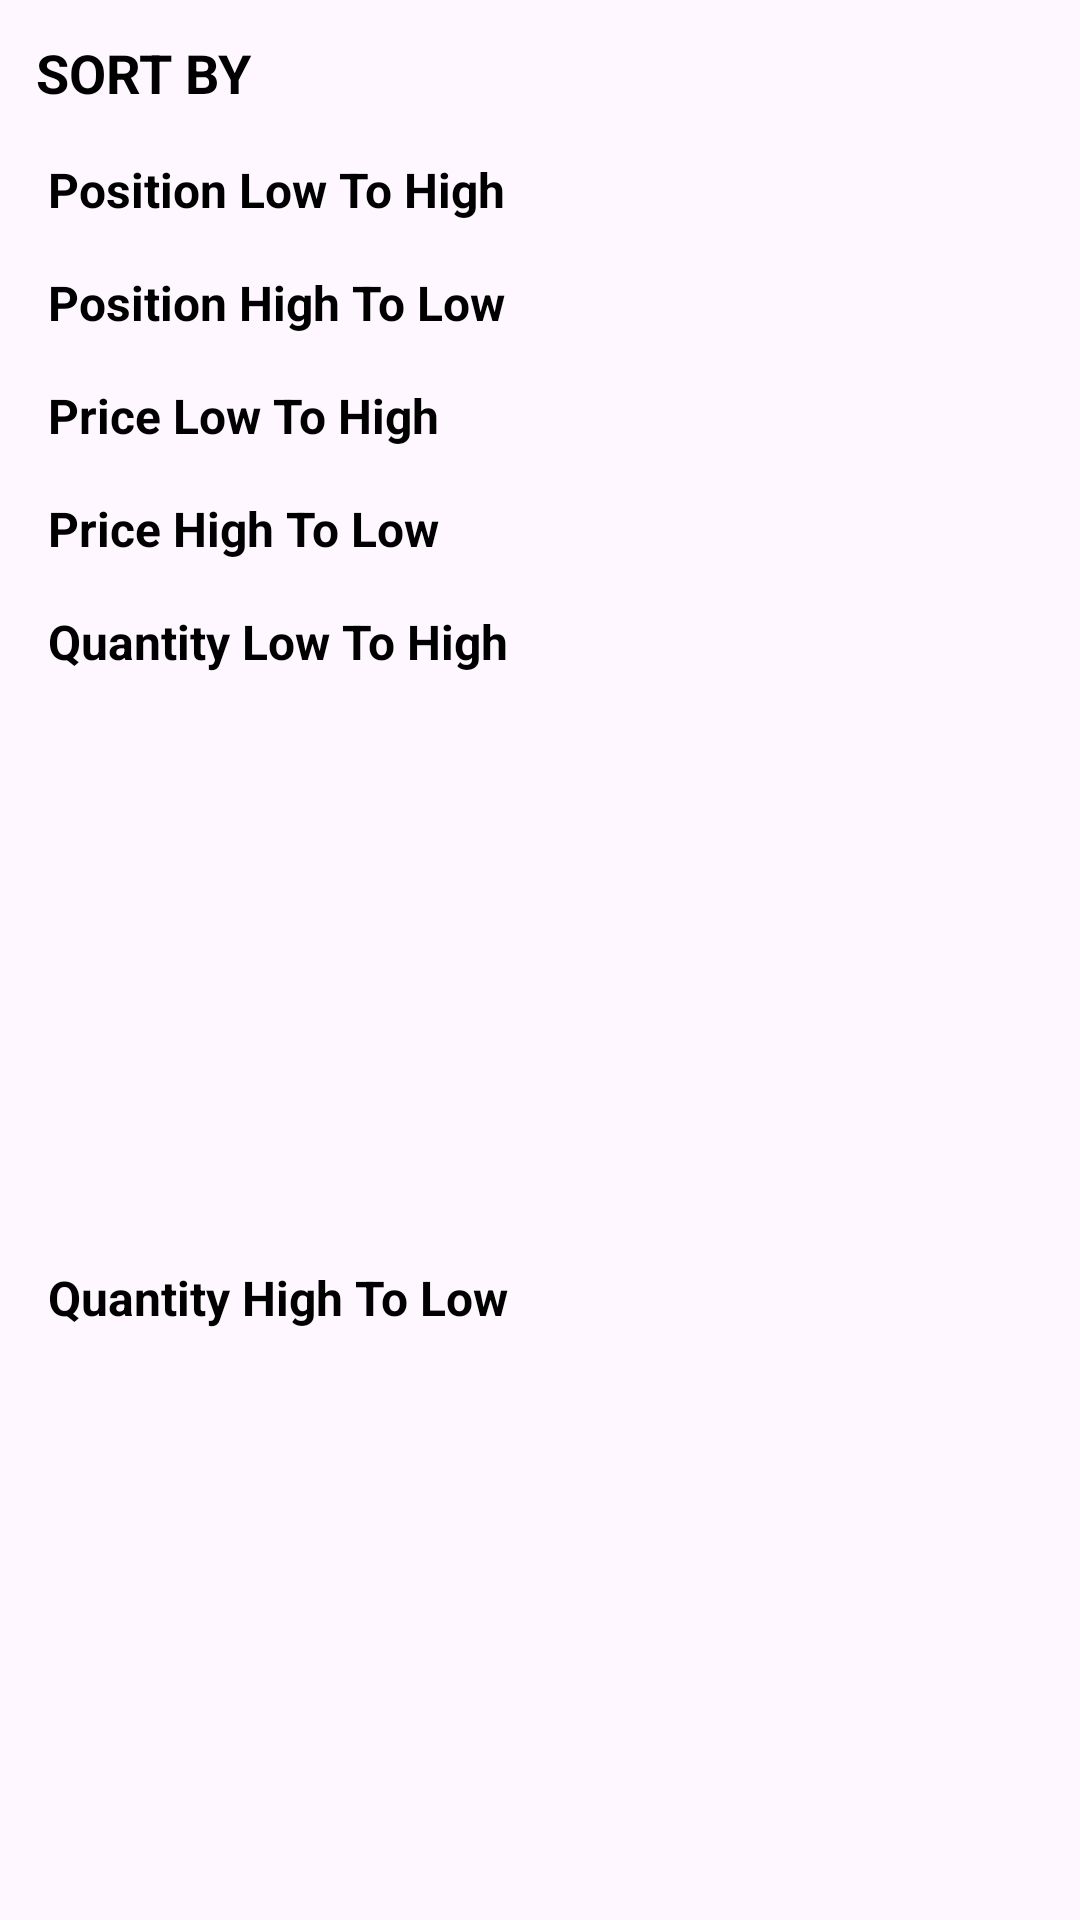

Reconstruct the res/layout file that produces this screen, plus the resources it refers to.
<!-- AndroidManifest.xml: application theme Theme.2BCopyCat -->
<!-- res/layout/sort_bottom_sheet_dialog.xml -->
<?xml version="1.0" encoding="utf-8"?>
<androidx.constraintlayout.widget.ConstraintLayout xmlns:android="http://schemas.android.com/apk/res/android"
    xmlns:app="http://schemas.android.com/apk/res-auto"
    android:layout_width="match_parent"
    android:layout_height="match_parent"
    android:layout_margin="16dp">

    <TextView
        android:id="@+id/sort_by"
        android:textColor="@color/black"
        android:layout_width="wrap_content"
        android:layout_height="wrap_content"
        android:layout_margin="12dp"
        android:text="@string/sort_by"
        android:textAllCaps="true"
        android:textSize="18sp"
        android:textStyle="bold"
        app:layout_constraintStart_toStartOf="parent"
        app:layout_constraintTop_toTopOf="parent" />

    <TextView
        android:textColor="@color/black"
        android:id="@+id/position_l_t_h"
        android:layout_width="wrap_content"
        android:layout_height="wrap_content"
        android:layout_margin="16dp"
        android:text="@string/position_low_to_high"
        android:textSize="16sp"
        android:textStyle="bold"
        app:layout_constraintStart_toStartOf="parent"
        app:layout_constraintTop_toBottomOf="@id/sort_by" />

    <ImageView
        android:id="@+id/checkbox1"
        android:layout_width="0dp"
        android:layout_height="0dp"
        android:src="@drawable/checked"
        android:visibility="invisible"
        app:layout_constraintBottom_toBottomOf="@id/position_l_t_h"
        app:layout_constraintEnd_toEndOf="parent"
        app:layout_constraintStart_toEndOf="@id/quantity_l_t_h"
        app:layout_constraintTop_toTopOf="@id/position_l_t_h"
        app:tint="@color/orange" />

    <TextView
        android:textColor="@color/black"
        android:id="@+id/position_h_t_l"
        android:layout_width="wrap_content"
        android:layout_height="wrap_content"
        android:layout_margin="16dp"
        android:text="@string/position_high_to_low"
        android:textSize="16sp"
        android:textStyle="bold"
        app:layout_constraintStart_toStartOf="parent"
        app:layout_constraintTop_toBottomOf="@id/position_l_t_h" />

    <ImageView
        android:id="@+id/checkbox2"
        android:layout_width="0dp"
        app:layout_constraintStart_toEndOf="@id/position_h_t_l"
        android:layout_height="0dp"
        android:src="@drawable/checked"
        android:visibility="invisible"
        app:layout_constraintBottom_toBottomOf="@id/position_h_t_l"
        app:layout_constraintEnd_toEndOf="parent"
        app:layout_constraintTop_toTopOf="@id/position_h_t_l"
        app:tint="@color/orange" />

    <TextView
        android:textColor="@color/black"
        android:id="@+id/price_l_t_h"
        android:layout_width="wrap_content"
        android:layout_height="wrap_content"
        android:layout_margin="16dp"
        android:text="@string/price_low_to_high"
        android:textSize="16sp"
        android:textStyle="bold"
        app:layout_constraintStart_toStartOf="parent"
        app:layout_constraintTop_toBottomOf="@id/position_h_t_l" />

    <ImageView
        app:layout_constraintStart_toEndOf="@id/price_l_t_h"
        android:id="@+id/checkbox3"
        android:layout_width="0dp"
        android:layout_height="0dp"
        android:src="@drawable/checked"
        android:visibility="invisible"
        app:layout_constraintBottom_toBottomOf="@id/price_l_t_h"
        app:layout_constraintEnd_toEndOf="parent"
        app:layout_constraintTop_toTopOf="@id/price_l_t_h"
        app:tint="@color/orange" />

    <TextView
        android:textColor="@color/black"
        android:id="@+id/price_h_t_l"
        android:layout_width="wrap_content"
        android:layout_height="wrap_content"
        android:layout_margin="16dp"
        android:text="@string/price_high_to_low"
        android:textSize="16sp"
        android:textStyle="bold"
        app:layout_constraintStart_toStartOf="parent"
        app:layout_constraintTop_toBottomOf="@id/price_l_t_h" />

    <ImageView
        android:id="@+id/checkbox4"
        android:layout_width="0dp"
        app:layout_constraintStart_toEndOf="@id/price_h_t_l"
        android:layout_height="0dp"
        android:src="@drawable/checked"
        android:visibility="invisible"
        app:layout_constraintBottom_toBottomOf="@id/price_h_t_l"
        app:layout_constraintEnd_toEndOf="parent"
        app:layout_constraintTop_toTopOf="@id/price_h_t_l"
        app:tint="@color/orange" />

    <TextView
        android:textColor="@color/black"
        android:id="@+id/quantity_l_t_h"
        android:layout_width="wrap_content"
        android:layout_height="wrap_content"
        android:layout_margin="16dp"
        android:text="@string/quantity_low_to_high"
        android:textSize="16sp"
        android:textStyle="bold"
        app:layout_constraintStart_toStartOf="parent"
        app:layout_constraintTop_toBottomOf="@id/price_h_t_l" />

    <ImageView
        android:id="@+id/checkbox5"
        android:layout_width="0dp"
        app:layout_constraintStart_toEndOf="@id/quantity_l_t_h"
        android:layout_height="0dp"
        android:src="@drawable/checked"
        android:visibility="invisible"
        app:layout_constraintBottom_toBottomOf="@id/quantity_l_t_h"
        app:layout_constraintEnd_toEndOf="parent"
        app:layout_constraintTop_toTopOf="@id/quantity_l_t_h"
        app:tint="@color/orange" />

    <TextView
        android:textColor="@color/black"
        android:id="@+id/quantity_h_t_l"
        android:layout_width="wrap_content"
        android:layout_height="wrap_content"
        android:layout_margin="16dp"
        android:text="@string/quantity_high_to_low"
        android:textSize="16sp"
        android:textStyle="bold"
        app:layout_constraintBottom_toBottomOf="parent"
        app:layout_constraintStart_toStartOf="parent"
        app:layout_constraintTop_toBottomOf="@id/quantity_l_t_h" />

    <ImageView
        android:id="@+id/checkbox6"
        android:layout_width="0dp"
        android:layout_height="0dp"
        android:src="@drawable/checked"
        android:visibility="invisible"
        app:layout_constraintStart_toEndOf="@id/quantity_h_t_l"
        app:layout_constraintBottom_toBottomOf="@id/quantity_h_t_l"
        app:layout_constraintEnd_toEndOf="parent"
        app:layout_constraintTop_toTopOf="@id/quantity_h_t_l"
        app:tint="@color/orange" />

</androidx.constraintlayout.widget.ConstraintLayout>
<!-- resources referenced by this layout -->
<resources>
  <color name="black">#FF000000</color>
  <color name="orange">#FC6600</color>
  <string name="position_high_to_low">Position High To Low</string>
  <string name="position_low_to_high">Position Low To High</string>
  <string name="price_high_to_low">Price High To Low</string>
  <string name="price_low_to_high">Price Low To High</string>
  <string name="quantity_high_to_low">Quantity High To Low</string>
  <string name="quantity_low_to_high">Quantity Low To High</string>
  <string name="sort_by">Sort By</string>
  <style name="Theme.2BCopyCat" parent="Base.Theme.2BCopyCat" />
  <style name="Base.Theme.2BCopyCat" parent="Theme.Material3.DayNight.NoActionBar">
          
           <item name="colorSecondaryContainer">@color/orange</item>
      </style>
</resources>
